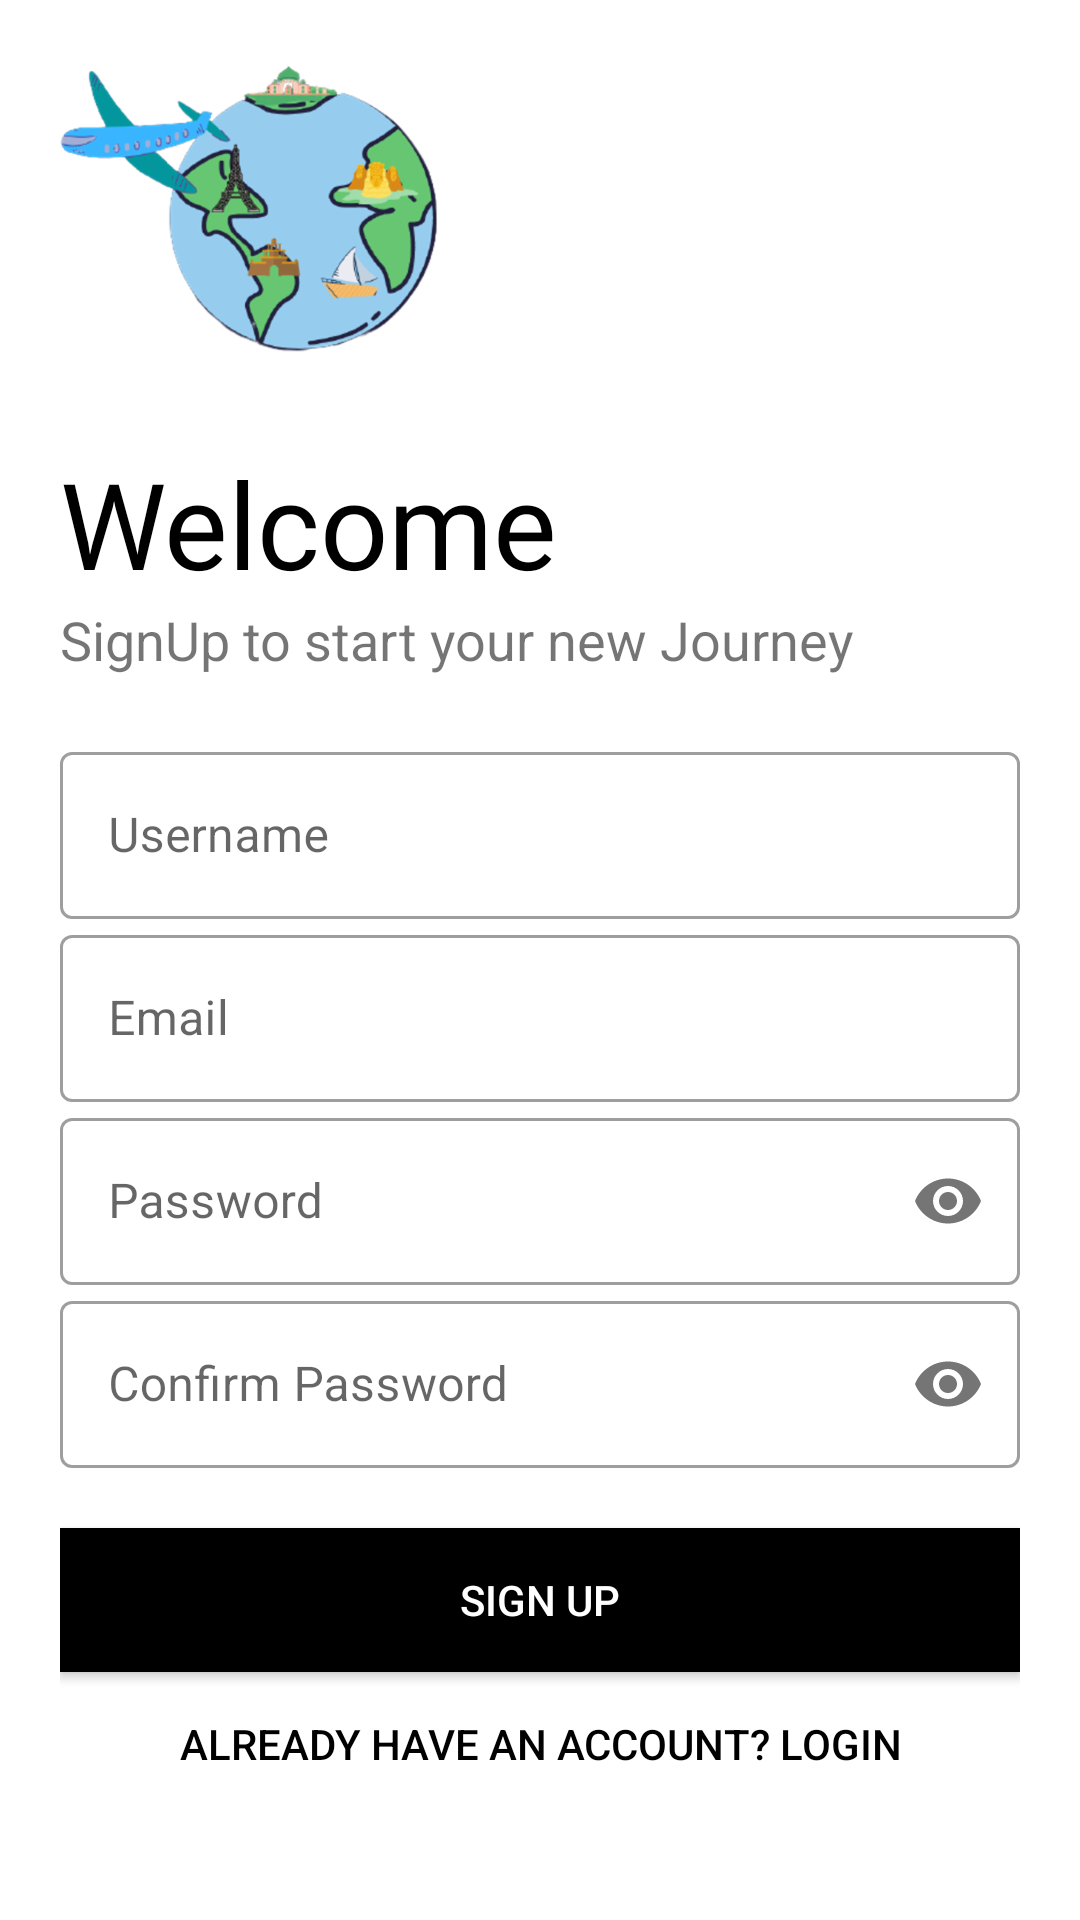

Here is an Android app screen rendered from its layout file. Give the layout XML and the strings, colors and styles it references.
<!-- AndroidManifest.xml: application theme Theme.Tourwala -->
<!-- res/layout/activity_register_form.xml -->
<?xml version="1.0" encoding="utf-8"?>
<ScrollView xmlns:android="http://schemas.android.com/apk/res/android"
    xmlns:app="http://schemas.android.com/apk/res-auto"
    xmlns:tools="http://schemas.android.com/tools"
    android:layout_width="match_parent"
    android:layout_height="match_parent"
    tools:context=".register_form">

<LinearLayout
    android:layout_width="match_parent"
    android:layout_height="match_parent"
    android:orientation="vertical"
    android:padding="20dp"
    android:background="#fff">


    <ImageView
        android:id="@+id/logo_image_transparent"
        android:layout_width="191dp"
        android:layout_height="227dp"
        android:layout_marginStart="-41dp"
        android:contentDescription="@string/app_logo"
        android:layout_marginTop="-60dp"
        android:src="@drawable/tour_wala_logo_transparent"
        android:layout_marginLeft="-41dp"
        android:transitionName="logo_image"
        />


    <TextView
        android:id="@+id/id_for_logo_name"
        android:layout_width="wrap_content"
        android:layout_height="wrap_content"
        android:text="@string/Welcome"
        android:textSize="40sp"
        android:textColor="#000"
        android:fontFamily="@font/gagalin"
        android:layout_marginTop="-40dp"
        android:transitionName="logo_text"
        />

    <TextView
        android:id="@+id/slogan_name_for_logo_name"
        android:layout_width="wrap_content"
        android:layout_height="wrap_content"
        android:text="@string/SignUp_to_start_your_new_Journey"
        android:textSize="18sp"
        android:transitionName="logo_desc"
        />

    <LinearLayout
        android:layout_width="match_parent"
        android:layout_height="wrap_content"
        android:orientation="vertical"
        android:layout_marginTop="20dp"
        android:layout_marginBottom="20dp">



















        <com.google.android.material.textfield.TextInputLayout
            android:id="@+id/username"
            style="@style/Widget.MaterialComponents.TextInputLayout.OutlinedBox"
            android:layout_width="match_parent"
            android:layout_height="wrap_content"
            android:hint="Username"
            android:transitionName="username_tran"
            app:counterMaxLength="15">

            <com.google.android.material.textfield.TextInputEditText
                android:layout_width="match_parent"
                android:layout_height="wrap_content"
                android:inputType="text"
                />


        </com.google.android.material.textfield.TextInputLayout>



        <com.google.android.material.textfield.TextInputLayout
            android:id="@+id/email"
            android:layout_width="match_parent"
            android:layout_height="wrap_content"
            android:hint="Email"
            android:transitionName="email_tran"
            style="@style/Widget.MaterialComponents.TextInputLayout.OutlinedBox">

            <com.google.android.material.textfield.TextInputEditText
                android:layout_width="match_parent"
                android:layout_height="wrap_content"
                android:inputType="textEmailAddress"
                />
        </com.google.android.material.textfield.TextInputLayout>
















        <com.google.android.material.textfield.TextInputLayout
            android:id="@+id/pass"
            android:layout_width="match_parent"
            android:layout_height="wrap_content"
            android:hint="Password"
            app:passwordToggleEnabled="true"
            android:transitionName="password_tran"
            style="@style/Widget.MaterialComponents.TextInputLayout.OutlinedBox">

            <com.google.android.material.textfield.TextInputEditText
                android:layout_width="match_parent"
                android:layout_height="wrap_content"
                android:inputType="textPassword"
                />

        </com.google.android.material.textfield.TextInputLayout>

        <com.google.android.material.textfield.TextInputLayout
            android:id="@+id/cpass"
            android:layout_width="match_parent"
            android:layout_height="wrap_content"
            android:hint="Confirm Password"
            app:passwordToggleEnabled="true"
            android:transitionName="cnfpassword_tran"
            style="@style/Widget.MaterialComponents.TextInputLayout.OutlinedBox">

            <com.google.android.material.textfield.TextInputEditText
                android:layout_width="match_parent"
                android:layout_height="wrap_content"
                android:inputType="textPassword"
                />

        </com.google.android.material.textfield.TextInputLayout>


    </LinearLayout>



    <Button
        android:id="@+id/sign_up_btn"
        android:layout_width="match_parent"
        android:layout_height="wrap_content"
        android:text="Sign Up"
        android:background="#000"
        android:textColor="#fff"
        />

    <Button
        android:id="@+id/already_have_account_login"
        android:layout_width="match_parent"
        android:layout_height="wrap_content"
        android:text="Already have an account? LogIn"
        android:background="#00000000"
        android:textColor="#000"
        android:transitionName="login_signup_tran"/>

</LinearLayout>
</ScrollView>
<!-- resources referenced by this layout -->
<resources>
  <!-- drawable tour_wala_logo_transparent: png bitmap (drawable-hdpi, 39290 bytes) -->
  <string name="SignUp_to_start_your_new_Journey">SignUp to start your new Journey</string>
  <string name="Welcome">Welcome</string>
  <string name="app_logo">app_logo</string>
  <style name="Theme.Tourwala" parent="Theme.MaterialComponents.DayNight.DarkActionBar">
          
          <item name="colorPrimary">@color/purple_500</item>
          <item name="colorPrimaryVariant">@color/purple_700</item>
          <item name="colorOnPrimary">@color/white</item>
          
          <item name="colorSecondary">@color/teal_200</item>
          <item name="colorSecondaryVariant">@color/teal_700</item>
          <item name="colorOnSecondary">@color/black</item>
          
          <item name="android:statusBarColor" tools:targetApi="l">?attr/colorPrimaryVariant</item>
          
      </style>
  <color name="purple_500">#FF6200EE</color>
  <color name="purple_700">#FF3700B3</color>
  <color name="white">#FFFFFFFF</color>
  <color name="teal_200">#FF03DAC5</color>
  <color name="teal_700">#FF018786</color>
  <color name="black">#FF000000</color>
</resources>
